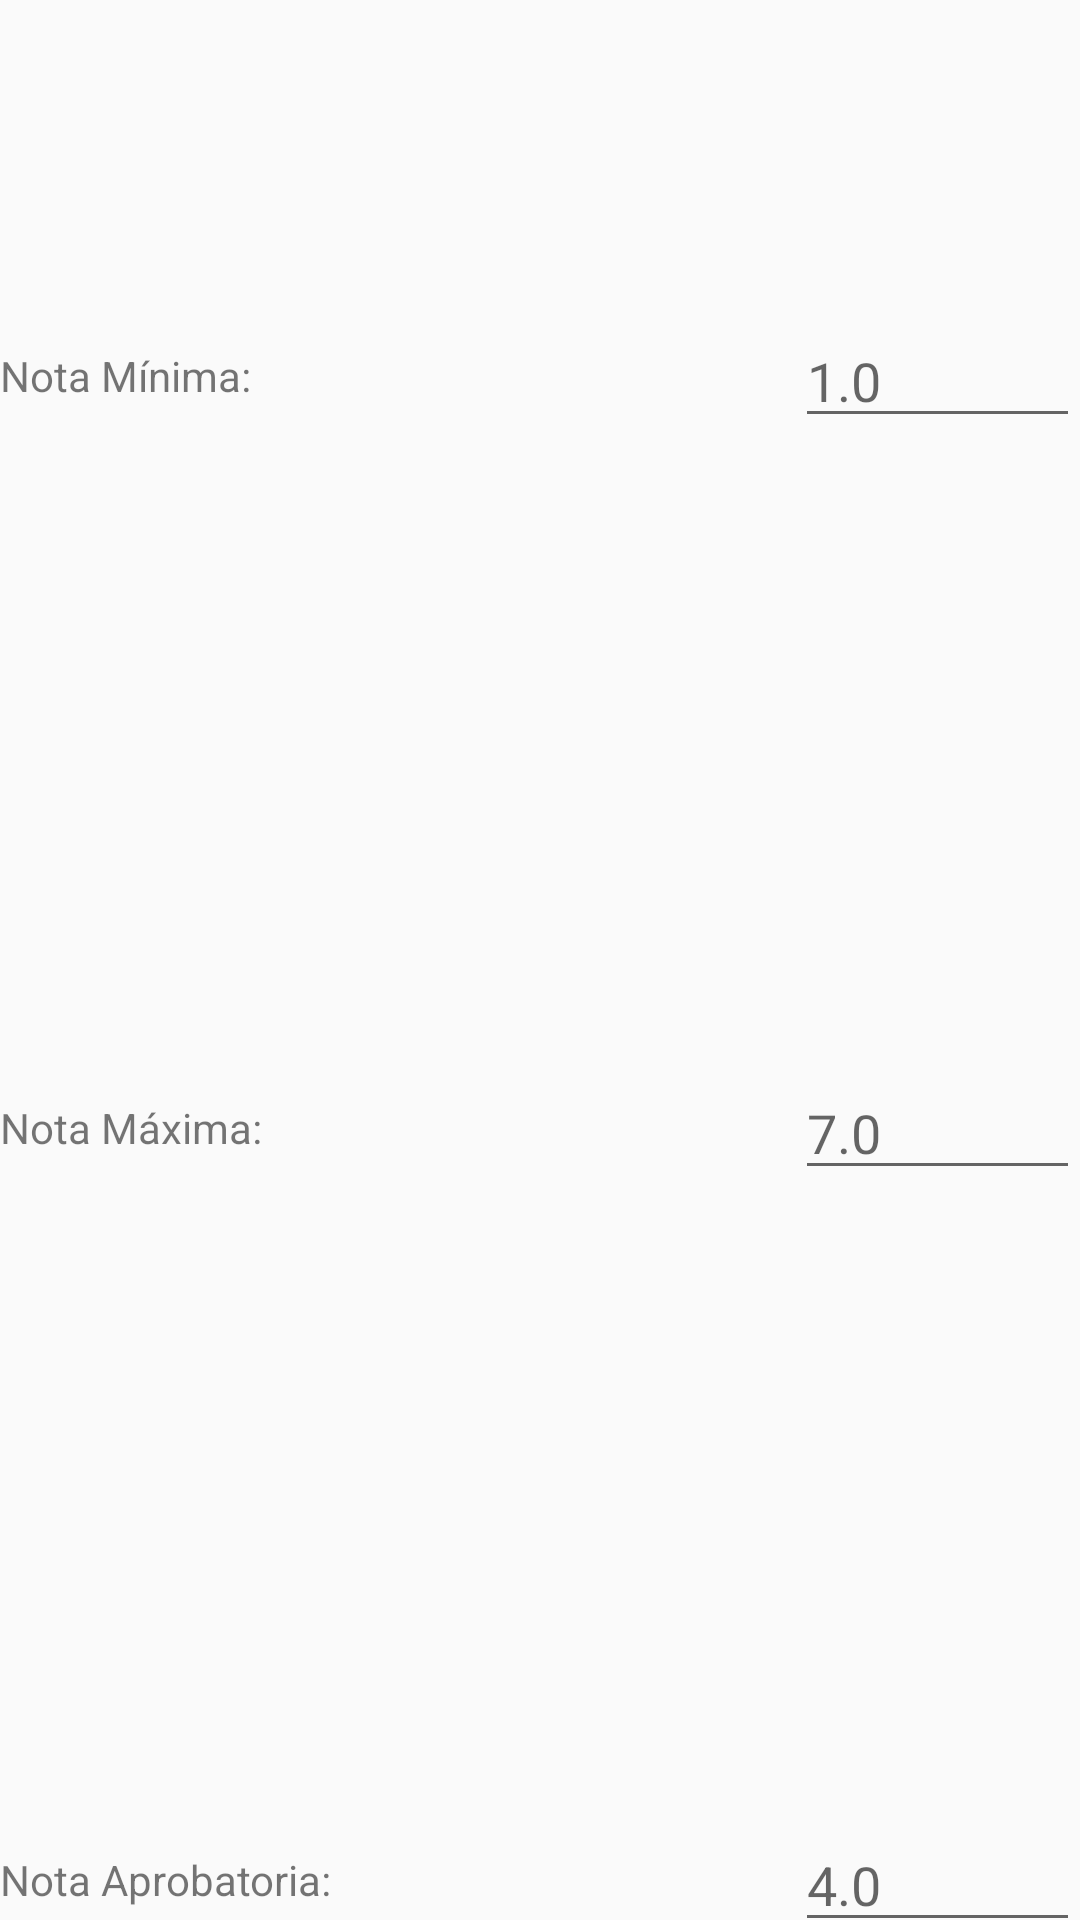

This screen was rendered from an Android layout file. Write that file and the resources it references.
<!-- AndroidManifest.xml: application theme AppTheme -->
<!-- res/layout/activity_pop_up_confi_rango.xml -->
<?xml version="1.0" encoding="utf-8"?>
<LinearLayout xmlns:android="http://schemas.android.com/apk/res/android"
    xmlns:app="http://schemas.android.com/apk/res-auto"
    xmlns:tools="http://schemas.android.com/tools"
    android:layout_width="wrap_content"
    android:layout_height="wrap_content"
    android:layout_gravity="center"
    android:orientation="vertical"
    tools:context=".PopUp_confi_rango">

    <TextView
        android:id="@+id/bienvenida"
        android:layout_width="wrap_content"
        android:layout_height="wrap_content"
        android:layout_gravity="center"
        android:layout_weight="1"
        android:text="Ingrese el nuevo rango de notas:"
        android:textSize="20sp" />

    <LinearLayout
        android:layout_width="match_parent"
        android:layout_height="match_parent"
        android:layout_weight="1"
        android:gravity="center"
        android:orientation="horizontal">

        <TextView
            android:id="@+id/textView2"
            android:layout_width="380dp"
            android:layout_height="wrap_content"
            android:layout_weight="1"
            android:text="Nota Mínima: " />

        <EditText
            android:id="@+id/nota_min2"
            android:layout_width="wrap_content"
            android:layout_height="wrap_content"
            android:layout_weight="1"
            android:ems="10"
            android:hint="1.0"
            android:inputType="numberDecimal"
            android:maxLength="5"
            android:textColorLink="	#415989"
            android:textStyle="normal" />
    </LinearLayout>

    <LinearLayout
        android:layout_width="match_parent"
        android:layout_height="match_parent"
        android:layout_weight="1"
        android:gravity="center"
        android:orientation="horizontal">

        <TextView
            android:id="@+id/textView3"
            android:layout_width="380dp"
            android:layout_height="wrap_content"
            android:layout_weight="1"
            android:text="Nota Máxima: " />

        <EditText
            android:id="@+id/nota_max2"
            android:layout_width="wrap_content"
            android:layout_height="wrap_content"
            android:layout_weight="1"
            android:ems="10"
            android:hint="7.0"
            android:inputType="numberDecimal"
            android:maxLength="5"
            android:textColorLink="	#415989"
            android:textStyle="normal" />

    </LinearLayout>

    <LinearLayout
        android:layout_width="match_parent"
        android:layout_height="match_parent"
        android:layout_weight="1"
        android:gravity="center"
        android:orientation="horizontal">

        <TextView
            android:id="@+id/textView4"
            android:layout_width="380dp"
            android:layout_height="wrap_content"
            android:layout_weight="1"
            android:text="Nota Aprobatoria: " />

        <EditText
            android:id="@+id/nota_aprobatoria2"
            android:layout_width="wrap_content"
            android:layout_height="wrap_content"
            android:layout_weight="1"
            android:ems="10"
            android:hint="4.0"
            android:inputType="numberDecimal"
            android:maxLength="5"
            android:textColorLink="	#415989"
            android:textStyle="normal" />

    </LinearLayout>

    <LinearLayout
        android:layout_width="match_parent"
        android:layout_height="match_parent"
        android:layout_weight="1"
        android:orientation="horizontal">

        <TextView
            android:id="@+id/t_agregar4"
            android:layout_width="wrap_content"
            android:layout_height="40dp"
            android:layout_weight="1"
            android:background="@drawable/borde_fino_botones"
            android:gravity="center"
            android:text="CONFIRMAR"
            android:textColor="@android:color/background_dark"
            android:textStyle="bold" />

        <TextView
            android:id="@+id/t_cancelar4"
            android:layout_width="wrap_content"
            android:layout_height="40dp"
            android:layout_weight="1"
            android:background="@drawable/borde_fino_botones"
            android:gravity="center"
            android:text="CANCELAR"
            android:textColor="@android:color/background_dark"
            android:textStyle="bold"
            android:visibility="visible" />
    </LinearLayout>
</LinearLayout>
<!-- resources referenced by this layout -->
<resources>
  <!-- drawable borde_fino_botones (drawable) -->
  <?xml version="1.0" encoding="utf-8"?>
  <shape xmlns:android="http://schemas.android.com/apk/res/android">
      <solid android:color="#FFFFFF"/>
      <stroke android:width="1dip" android:color="#E6E6E6" />
      <padding android:left="0dip" android:top="0dip" android:right="0dip" android:bottom="0dip" />
  </shape>
  <style name="AppTheme" parent="Theme.AppCompat.Light.DarkActionBar">
          
          <item name="colorPrimary">@color/oscuro</item>
          <item name="colorPrimaryDark">@color/colorPrimaryDark</item>
          <item name="colorAccent">@color/claro</item>
      </style>
  <color name="oscuro">#335188</color>
  <color name="colorPrimaryDark">#4958bb</color>
  <color name="claro">#6f83a6</color>
</resources>
